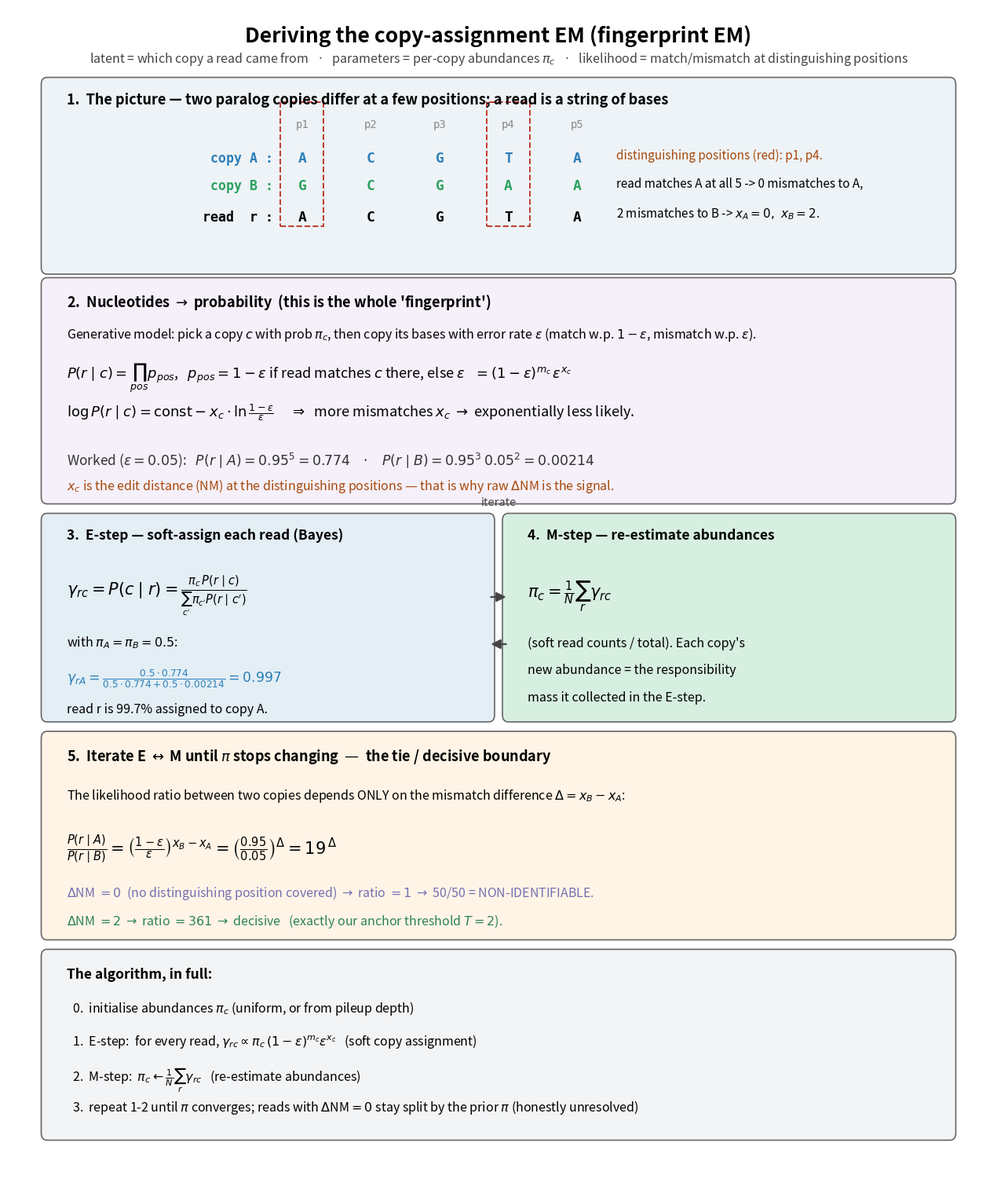

Reproduce this figure in Python. (Note: this script raises an exception after producing the figure.)
#!/usr/bin/env python3
"""Worked-example derivation of the copy-assignment (fingerprint) EM.
Latent z_r = copy a read came from; parameters pi_c = per-copy abundance;
per-read likelihood = match/mismatch Bernoulli over distinguishing positions.
Renders a single self-contained PNG suitable for slides / thesis.
(mathtext-safe: no \\begin{cases}, \\text, or \\dfrac.)
"""
import matplotlib
matplotlib.use('Agg')
import matplotlib.pyplot as plt
from matplotlib.patches import FancyBboxPatch, FancyArrowPatch

fig = plt.figure(figsize=(12.5, 15))
ax = fig.add_axes([0, 0, 1, 1]); ax.axis('off'); ax.set_xlim(0, 1); ax.set_ylim(0, 1)

def box(x, y, w, h, fc, ec='#666'):
    ax.add_patch(FancyBboxPatch((x, y), w, h, boxstyle="round,pad=0.006",
                                fc=fc, ec=ec, lw=1.2, zorder=1))
def txt(x, y, s, size=12, ha='left', va='top', color='black', weight='normal', mono=False, style='normal'):
    ax.text(x, y, s, size=size, ha=ha, va=va, color=color, weight=weight, style=style,
            family='monospace' if mono else 'sans-serif', zorder=3)

txt(0.5, 0.985, "Deriving the copy-assignment EM (fingerprint EM)", 19, ha='center', weight='bold')
txt(0.5, 0.963, r"latent = which copy a read came from   ·   parameters = per-copy abundances $\pi_c$   ·   "
                "likelihood = match/mismatch at distinguishing positions",
    11.5, ha='center', color='#444', style='italic')

# ---- 1. The picture ----
box(0.04, 0.78, 0.92, 0.155, '#eef3f7')
txt(0.06, 0.928, "1.  The picture — two paralog copies differ at a few positions; a read is a string of bases", 13, weight='bold')
cols = [0.30, 0.37, 0.44, 0.51, 0.58]
posn = ['p1', 'p2', 'p3', 'p4', 'p5']
copyA = ['A', 'C', 'G', 'T', 'A']
copyB = ['G', 'C', 'G', 'A', 'A']     # differ at p1, p4
read  = ['A', 'C', 'G', 'T', 'A']     # matches A; 2 mismatches vs B
for c, p in zip(cols, posn): txt(c, 0.905, p, 10, ha='center', color='#888', mono=True)
txt(0.27, 0.878, "copy A :", 12, ha='right', mono=True, color='#2c7fb8', weight='bold')
txt(0.27, 0.855, "copy B :", 12, ha='right', mono=True, color='#2ca25f', weight='bold')
txt(0.27, 0.828, "read  r :", 12, ha='right', mono=True, weight='bold')
for i, c in enumerate(cols):
    dist = copyA[i] != copyB[i]
    txt(c, 0.878, copyA[i], 13, ha='center', mono=True, color='#2c7fb8', weight='bold')
    txt(c, 0.855, copyB[i], 13, ha='center', mono=True, color='#2ca25f', weight='bold')
    txt(c, 0.828, read[i], 13, ha='center', mono=True, weight='bold')
    if dist:
        ax.add_patch(plt.Rectangle((c-0.022, 0.815), 0.044, 0.105, fill=False, ec='#c0392b', lw=1.4, ls='--', zorder=2))
txt(0.62, 0.880, "distinguishing positions (red): p1, p4.", 11, color='#a8480a')
txt(0.62, 0.856, "read matches A at all 5 -> 0 mismatches to A,", 11)
txt(0.62, 0.832, r"2 mismatches to B -> $x_A=0,\ x_B=2$.", 11)

# ---- 2. Nucleotides -> probability ----
box(0.04, 0.585, 0.92, 0.18, '#f5f0fa')
txt(0.06, 0.758, "2.  Nucleotides $\\rightarrow$ probability  (this is the whole 'fingerprint')", 13, weight='bold')
txt(0.06, 0.730, r"Generative model: pick a copy $c$ with prob $\pi_c$, then copy its bases with error rate "
                 r"$\varepsilon$ (match w.p. $1-\varepsilon$, mismatch w.p. $\varepsilon$).", 11.5)
txt(0.06, 0.700, r"$P(r \mid c)=\prod_{pos} p_{pos}$,   $p_{pos}=1-\varepsilon$ if read matches $c$ there, else "
                 r"$\varepsilon$   $=(1-\varepsilon)^{m_c}\,\varepsilon^{x_c}$", 13)
txt(0.06, 0.665, r"$\log P(r\mid c)=\mathrm{const}-x_c\cdot\ln\frac{1-\varepsilon}{\varepsilon}$"
                 r"     $\Rightarrow$  more mismatches $x_c$ $\rightarrow$ exponentially less likely.", 13)
txt(0.06, 0.624, r"Worked ($\varepsilon=0.05$):   $P(r\mid A)=0.95^5=0.774$    ·    "
                 r"$P(r\mid B)=0.95^3\,0.05^2=0.00214$", 12.5, color='#333')
txt(0.06, 0.601, r"$x_c$ is the edit distance (NM) at the distinguishing positions — that is why raw $\Delta$NM is the signal.",
    11.5, color='#a8480a', style='italic')

# ---- 3. E-step ----
box(0.04, 0.40, 0.45, 0.165, '#e3eef5')
txt(0.06, 0.558, "3.  E-step — soft-assign each read (Bayes)", 12.5, weight='bold')
txt(0.06, 0.520, r"$\gamma_{rc}=P(c\mid r)=\frac{\pi_c\,P(r\mid c)}{\sum_{c'}\pi_{c'}P(r\mid c')}$", 15)
txt(0.06, 0.468, r"with $\pi_A=\pi_B=0.5$:", 11.5)
txt(0.06, 0.440, r"$\gamma_{rA}=\frac{0.5\cdot0.774}{0.5\cdot0.774+0.5\cdot0.00214}=0.997$", 12.5, color='#2c7fb8')
txt(0.06, 0.410, "read r is 99.7% assigned to copy A.", 11.5)

# ---- 4. M-step ----
box(0.51, 0.40, 0.45, 0.165, '#d7efe0')
txt(0.53, 0.558, "4.  M-step — re-estimate abundances", 12.5, weight='bold')
txt(0.53, 0.515, r"$\pi_c=\frac{1}{N}\sum_{r}\gamma_{rc}$", 15)
txt(0.53, 0.466, "(soft read counts / total). Each copy's", 11.5)
txt(0.53, 0.443, "new abundance = the responsibility", 11.5)
txt(0.53, 0.420, "mass it collected in the E-step.", 11.5)

ax.add_patch(FancyArrowPatch((0.49, 0.50), (0.51, 0.50), arrowstyle='-|>', mutation_scale=18, lw=1.6, color='#444'))
ax.add_patch(FancyArrowPatch((0.51, 0.46), (0.49, 0.46), arrowstyle='-|>', mutation_scale=18, lw=1.6, color='#444'))
txt(0.50, 0.585, "iterate", 10.5, ha='center', color='#444')

# ---- 5. Convergence + the deltaNM connection ----
box(0.04, 0.215, 0.92, 0.165, '#fff4e6')
txt(0.06, 0.372, r"5.  Iterate E $\leftrightarrow$ M until $\pi$ stops changing  —  the tie / decisive boundary", 13, weight='bold')
txt(0.06, 0.338, r"The likelihood ratio between two copies depends ONLY on the mismatch difference $\Delta=x_B-x_A$:", 11.5)
txt(0.06, 0.300, r"$\frac{P(r\mid A)}{P(r\mid B)}=\left(\frac{1-\varepsilon}{\varepsilon}\right)^{x_B-x_A}"
                 r"=\left(\frac{0.95}{0.05}\right)^{\Delta}=19^{\,\Delta}$", 15)
txt(0.06, 0.256, r"$\Delta$NM $=0$  (no distinguishing position covered) $\rightarrow$ ratio $=1$ $\rightarrow$ "
                 "50/50 = NON-IDENTIFIABLE.", 11.5, color='#7570b3')
txt(0.06, 0.232, r"$\Delta$NM $=2$ $\rightarrow$ ratio $=361$ $\rightarrow$ decisive   "
                 r"(exactly our anchor threshold $T=2$).", 11.5, color='#2c8255')

# ---- footer ----
box(0.04, 0.045, 0.92, 0.15, '#f2f4f6')
txt(0.06, 0.185, "The algorithm, in full:", 12.5, weight='bold')
steps = [
    r"  0.  initialise abundances $\pi_c$ (uniform, or from pileup depth)",
    r"  1.  E-step:  for every read, $\gamma_{rc}\propto\pi_c\,(1-\varepsilon)^{m_c}\varepsilon^{x_c}$   (soft copy assignment)",
    r"  2.  M-step:  $\pi_c\leftarrow\frac{1}{N}\sum_r\gamma_{rc}$   (re-estimate abundances)",
    r"  3.  repeat 1-2 until $\pi$ converges; reads with $\Delta$NM$=0$ stay split by the prior $\pi$ (honestly unresolved)",
]
for i, s in enumerate(steps):
    txt(0.06, 0.158 - i*0.028, s, 11.5)

fig.savefig('bench/paralog_secondary_scan/em_derivation.png', dpi=140, bbox_inches='tight')
print("wrote bench/paralog_secondary_scan/em_derivation.png")
